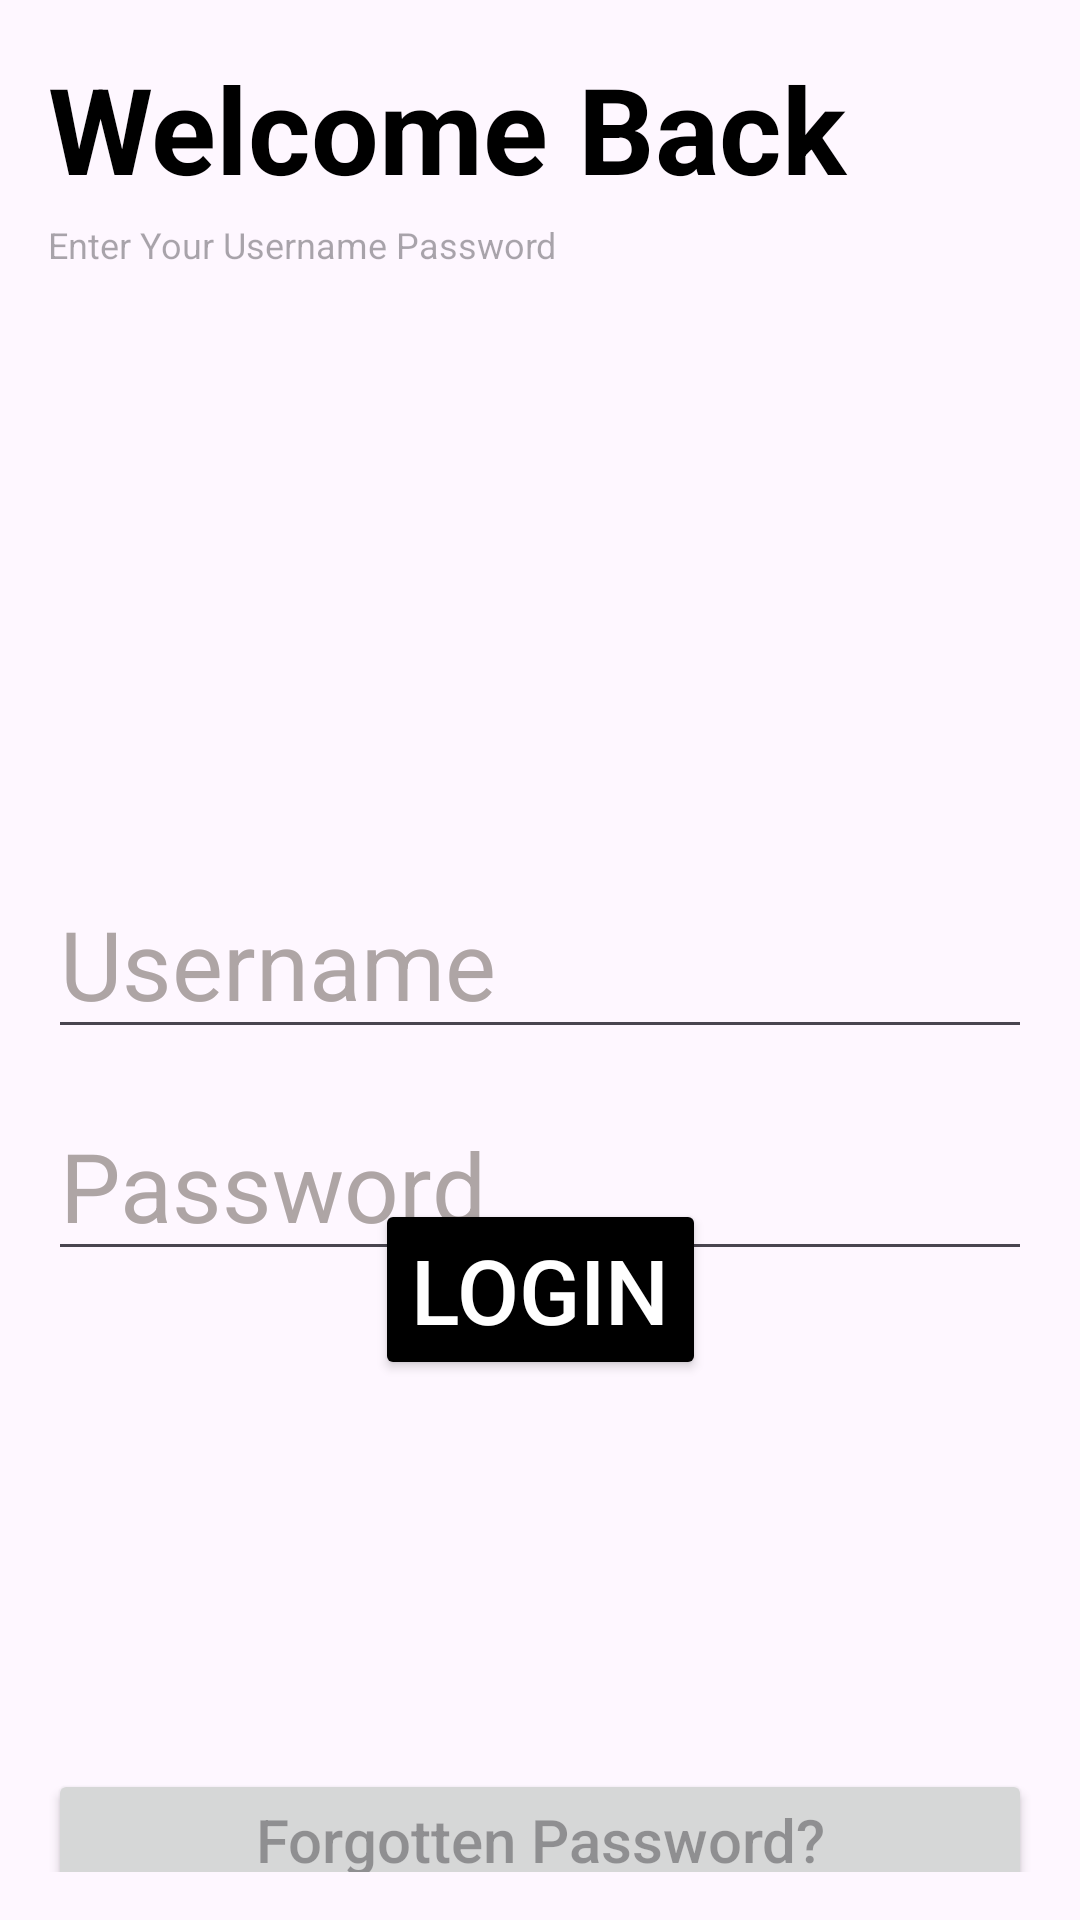

Write the Android layout XML for this screen, with the resource values it uses.
<!-- AndroidManifest.xml: application theme Theme.Chidinma -->
<!-- res/layout/activity_login.xml -->
<?xml version="1.0" encoding="utf-8"?>
<androidx.constraintlayout.widget.ConstraintLayout xmlns:android="http://schemas.android.com/apk/res/android"
    xmlns:app="http://schemas.android.com/apk/res-auto"
    xmlns:tools="http://schemas.android.com/tools"
    android:layout_width="match_parent"
    android:layout_height="match_parent"
    android:padding="16dp"
    tools:context=".LoginActivity">

    <TextView
        android:id="@+id/header"
        android:layout_width="0dp"
        android:layout_height="wrap_content"
        android:text="Welcome Back"
        android:textColor="#000000"
        android:textSize="40dp"
        android:textStyle="bold"
        app:layout_constraintEnd_toEndOf="parent"
        app:layout_constraintStart_toStartOf="parent"
        app:layout_constraintTop_toTopOf="parent"/>

    <TextView
        android:id="@+id/Enter"
        android:layout_width="0dp"
        android:layout_height="wrap_content"
        android:layout_marginTop="4dp"
        android:textSize="12dp"
        android:hint="Enter Your Username Password"
        android:inputType="text"
        app:layout_constraintEnd_toEndOf="parent"
        app:layout_constraintStart_toStartOf="parent"
        app:layout_constraintTop_toBottomOf="@+id/header"/>

    <EditText
        android:id="@+id/Username"
        android:layout_width="match_parent"
        android:layout_height="wrap_content"
        android:layout_marginTop="200dp"
        android:text="Username"
        android:textColor="#AEA5A5"
        android:textSize="32dp"
        android:inputType="textPersonName"
        app:layout_constraintEnd_toEndOf="parent"
        app:layout_constraintStart_toStartOf="parent"
        app:layout_constraintTop_toBottomOf="@id/Enter"
        tools:layout_editor_absoluteX="16dp"/>

    <EditText
        android:id="@+id/Password"
        android:layout_width="match_parent"
        android:layout_height="wrap_content"
        android:layout_marginTop="14dp"
        android:hint="Password"
        android:textColorHint="#AEA5A5"
        android:textSize="32dp"
        android:inputType="textPersonName"
        app:layout_constraintEnd_toEndOf="parent"
        app:layout_constraintStart_toStartOf="parent"
        app:layout_constraintTop_toBottomOf="@+id/Username"/>

    <Button
        android:id="@+id/joinNowButton"
        android:layout_width="wrap_content"
        android:layout_height="wrap_content"
        android:layout_marginBottom="164dp"
        android:backgroundTint="#000000"
        android:gravity="center_horizontal"
        android:text="LOGIN"
        android:textColor="#ffffff"
        android:textSize="30dp"
        app:layout_constraintBottom_toBottomOf="parent"
        app:layout_constraintEnd_toEndOf="parent"
        app:layout_constraintStart_toStartOf="parent" />

    <Button
        android:id="@+id/forgotten"
        android:layout_width="match_parent"
        android:layout_height="wrap_content"
        android:layout_marginTop="240dp"
        android:gravity="center_horizontal"
        android:hint="Forgotten Password?"
        android:inputType="textPassword"
        android:textColor="#000000"
        android:textSize="20dp"
        app:layout_constraintEnd_toEndOf="parent"
        app:layout_constraintStart_toStartOf="parent"
        app:layout_constraintTop_toBottomOf="@+id/Username" />

    <Button
        android:id="@+id/Account"
        android:layout_width="match_parent"
        android:layout_height="wrap_content"
        android:layout_marginTop="284dp"
        android:gravity="center_horizontal"
        android:hint="Create A New Account"
        android:inputType="textPassword"
        android:textColor="#000000"
        android:textSize="20dp"
        app:layout_constraintEnd_toEndOf="parent"
        app:layout_constraintStart_toStartOf="parent"
        app:layout_constraintTop_toBottomOf="@+id/Username" />

</androidx.constraintlayout.widget.ConstraintLayout>
<!-- resources referenced by this layout -->
<resources>
  <style name="Theme.Chidinma" parent="Base.Theme.Chidinma" />
  <style name="Base.Theme.Chidinma" parent="Theme.Material3.DayNight.NoActionBar">
          
          
      </style>
</resources>
